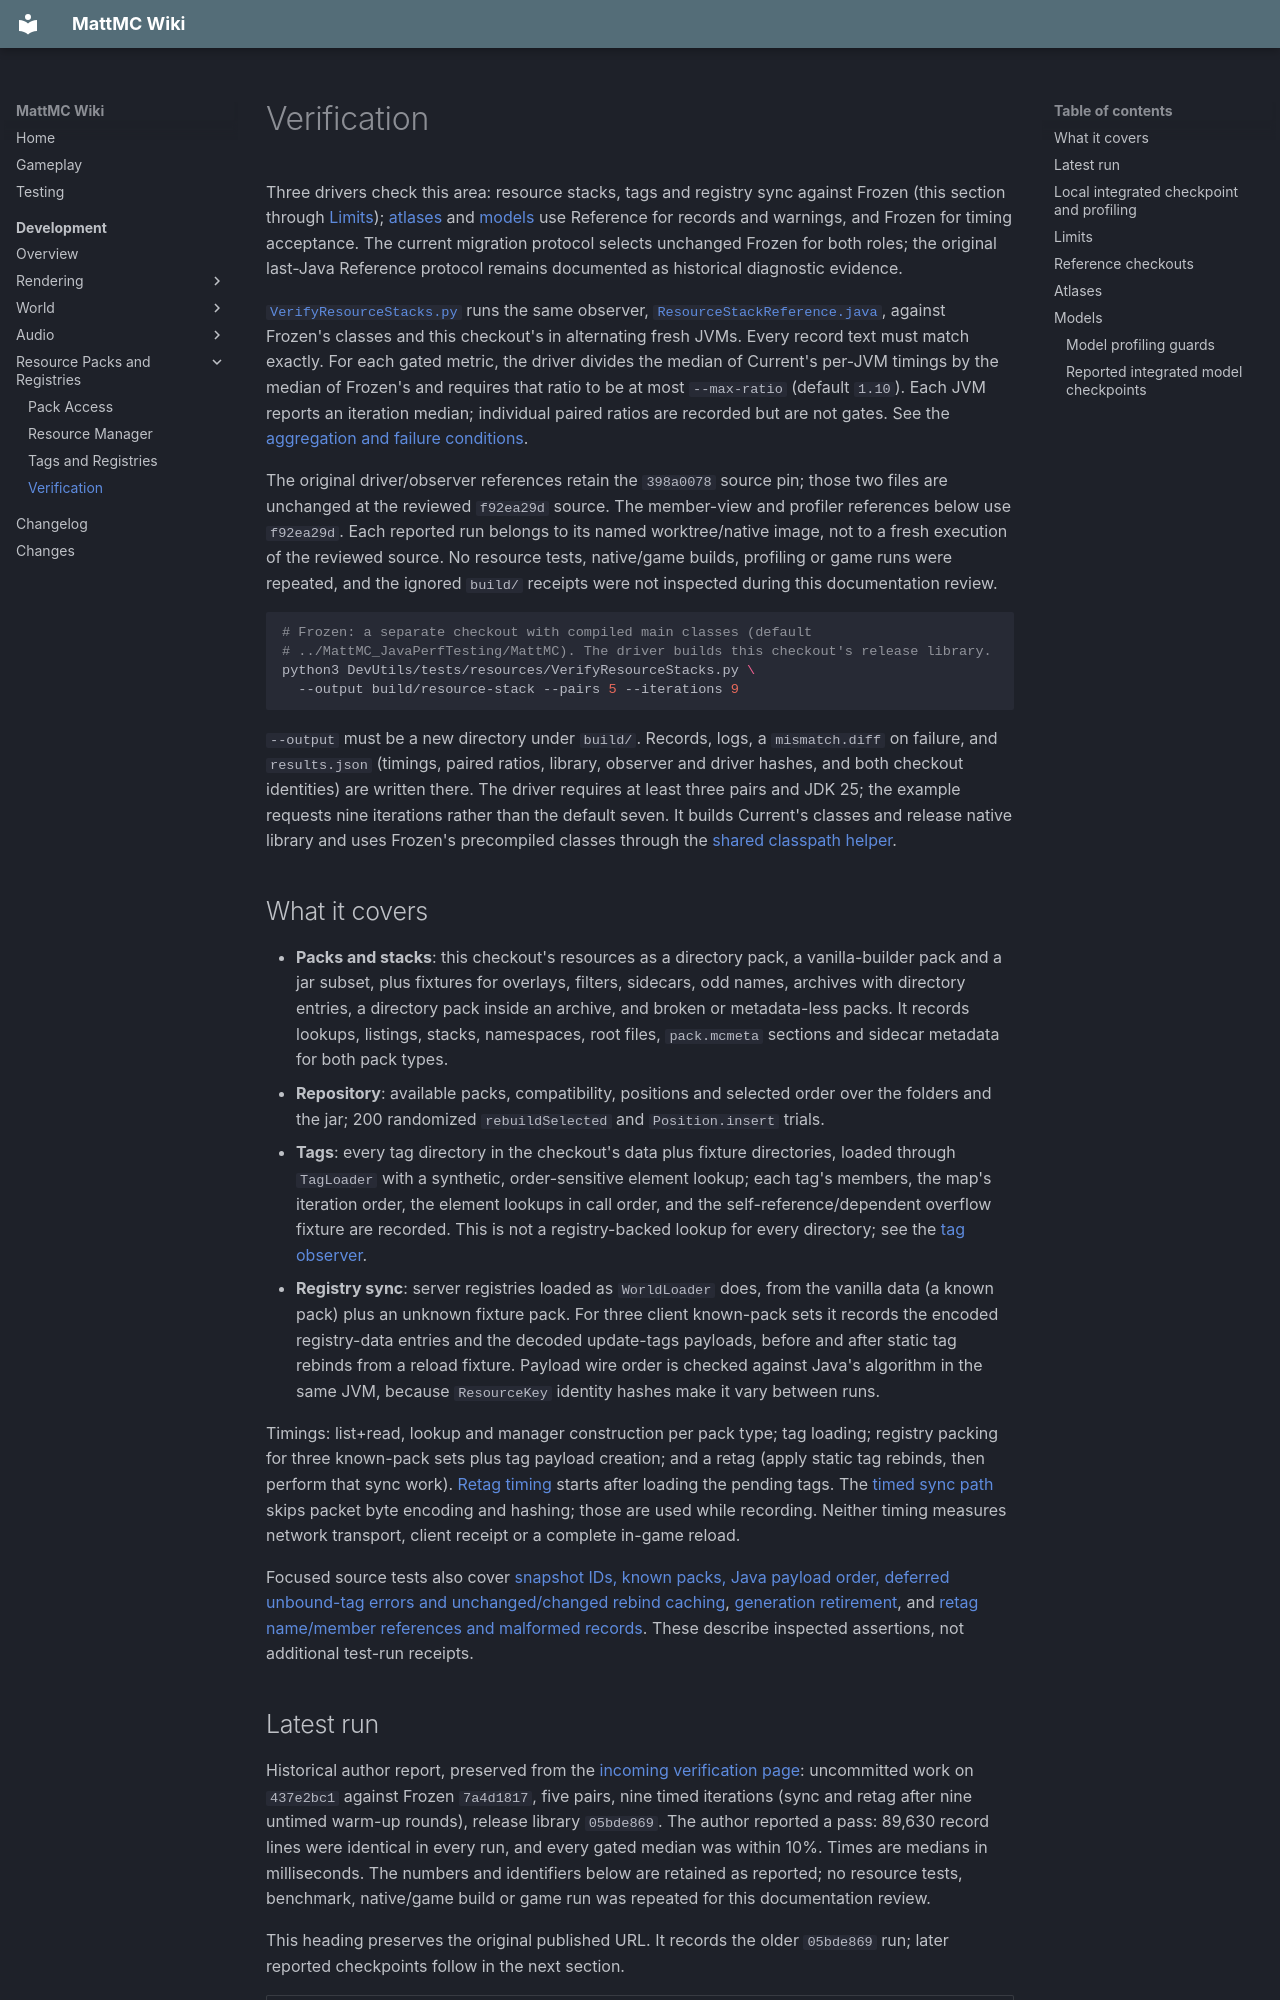

repository: HungLo2020/MattMC · page: development/resources/VERIFICATION/index.html · generator: mkdocs

# Verification

Three drivers check this area: resource stacks, tags and registry sync
against Frozen (this section through [Limits](#limits)); [atlases](#atlases)
and [models](#models) use Reference for records and warnings, and Frozen
for timing acceptance. The current migration protocol selects unchanged Frozen
for both roles; the original last-Java Reference protocol remains documented
as historical diagnostic evidence.

[`VerifyResourceStacks.py`](https://github.com/HungLo2020/MattMC/blob/398a00782007587c779264aaa62222036b8a9361/DevUtils/tests/resources/VerifyResourceStacks.py)
runs the same observer,
[`ResourceStackReference.java`](https://github.com/HungLo2020/MattMC/blob/398a00782007587c779264aaa62222036b8a9361/DevUtils/tests/resources/ResourceStackReference.java),
against Frozen's classes and this checkout's in alternating fresh JVMs. Every
record text must match exactly. For each gated metric, the driver divides
the median of Current's per-JVM timings by the median of Frozen's and requires
that ratio to be at most `--max-ratio` (default `1.10`). Each JVM reports an
iteration median; individual paired ratios are recorded but are not gates.
See the [aggregation and failure conditions](https://github.com/HungLo2020/MattMC/blob/398a00782007587c779264aaa62222036b8a9361/DevUtils/tests/resources/VerifyResourceStacks.py#L139-L165).

The original driver/observer references retain the `398a0078` source pin;
those two files are unchanged at the reviewed `f92ea29d` source. The member-view
and profiler references below use `f92ea29d`. Each reported run belongs to its
named worktree/native image, not to a fresh execution of the reviewed source.
No resource tests, native/game builds, profiling or game runs were repeated,
and the ignored `build/` receipts were not inspected during this documentation
review.

```sh
# Frozen: a separate checkout with compiled main classes (default
# ../MattMC_JavaPerfTesting/MattMC). The driver builds this checkout's release library.
python3 DevUtils/tests/resources/VerifyResourceStacks.py \
  --output build/resource-stack --pairs 5 --iterations 9
```

`--output` must be a new directory under `build/`. Records, logs, a
`mismatch.diff` on failure, and `results.json` (timings, paired ratios,
library, observer and driver hashes, and both checkout identities) are written
there. The driver requires at least three pairs and JDK 25; the example requests
nine iterations rather than the default seven. It builds Current's classes and
release native library and uses Frozen's precompiled classes through the
[shared classpath helper](https://github.com/HungLo2020/MattMC/blob/398a00782007587c779264aaa62222036b8a9361/DevUtils/tests/content/VerifyStateGraphs.py#L50-L67).

## What it covers

- **Packs and stacks**: this checkout's resources as a directory pack, a
  vanilla-builder pack and a jar subset, plus fixtures for overlays, filters,
  sidecars, odd names, archives with directory entries, a directory pack
  inside an archive, and broken or metadata-less packs. It records lookups,
  listings, stacks, namespaces, root files, `pack.mcmeta` sections and sidecar
  metadata for both pack types.
- **Repository**: available packs, compatibility, positions and selected order
  over the folders and the jar; 200 randomized `rebuildSelected` and
  `Position.insert` trials.
- **Tags**: every tag directory in the checkout's data plus fixture directories,
  loaded through `TagLoader` with a synthetic, order-sensitive element lookup;
  each tag's members, the map's iteration order, the element lookups in call
  order, and the self-reference/dependent overflow fixture are recorded. This
  is not a registry-backed lookup for every directory; see the
  [tag observer](https://github.com/HungLo2020/MattMC/blob/398a00782007587c779264aaa62222036b8a9361/DevUtils/tests/resources/ResourceStackReference.java#L403-L481).
- **Registry sync**: server registries loaded as `WorldLoader` does, from the
  vanilla data (a known pack) plus an unknown fixture pack. For three client
  known-pack sets it records the encoded registry-data entries and the
  decoded update-tags payloads, before and after static tag rebinds from a
  reload fixture. Payload wire order is checked against Java's algorithm in
  the same JVM, because `ResourceKey` identity hashes make it vary between runs.

Timings: list+read, lookup and manager construction per pack type; tag
loading; registry packing for three known-pack sets plus tag payload creation;
and a retag (apply static tag rebinds, then perform that sync work).
[Retag timing](https://github.com/HungLo2020/MattMC/blob/398a00782007587c779264aaa62222036b8a9361/DevUtils/tests/resources/ResourceStackReference.java#L523-L551)
starts after loading the pending tags. The
[timed sync path](https://github.com/HungLo2020/MattMC/blob/398a00782007587c779264aaa62222036b8a9361/DevUtils/tests/resources/ResourceStackReference.java#L574-L624)
skips packet byte encoding and hashing; those are used while recording. Neither
timing measures network transport, client receipt or a complete in-game reload.

Focused source tests also cover
[snapshot IDs, known packs, Java payload order, deferred unbound-tag errors and unchanged/changed rebind caching](https://github.com/HungLo2020/MattMC/blob/398a00782007587c779264aaa62222036b8a9361/src/test/java/net/minecraft/core/NativeRegistrySnapshotTest.java#L64-L109),
[generation retirement](https://github.com/HungLo2020/MattMC/blob/398a00782007587c779264aaa62222036b8a9361/src/main/rust/content/registry/mod.rs#L172-L196),
and [retag name/member references and malformed records](https://github.com/HungLo2020/MattMC/blob/398a00782007587c779264aaa62222036b8a9361/src/main/rust/content/registry/ffi.rs#L273-L300).
These describe inspected assertions, not additional test-run receipts.
